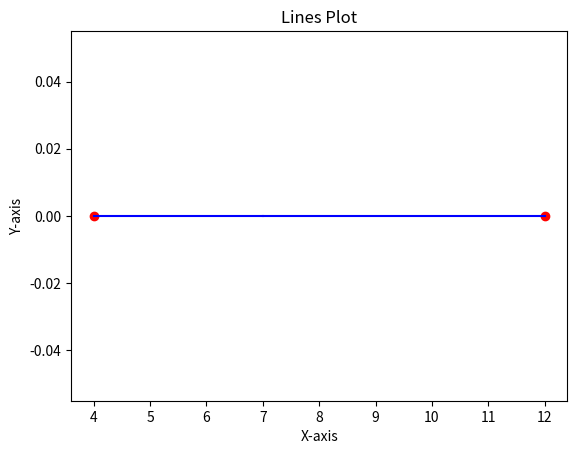

Python code for this plot: (Note: this script raises an exception after producing the figure.)
import sys
import matplotlib.pyplot as plt

def plot_points(points):
    if len(points) >= 1:
        x_values = [point[0] for point in points]
        y_values = [point[1] for point in points]
        plt.scatter(x_values, y_values, color='red', marker='o')
        plt.xlabel('X-axis')
        plt.ylabel('Y-axis')
        plt.title('Points Plot')
        plt.show()

def plot_lines(lines):
    if len(lines) > 1:
        for line in lines:
            plt.plot([line[0][0], line[1][0]], [line[0][1], line[1][1]], color='blue')
        plt.xlabel('X-axis')
        plt.ylabel('Y-axis')
        plt.title('Lines Plot')
        plt.show()

def plot_polygons(polygons):
    if len(polygons) > 2:
        for polygon in polygons:
            x_polygon = [point[0] for point in polygon]
            y_polygon = [point[1] for point in polygon]
            plt.plot(x_polygon + [x_polygon[0]], y_polygon + [y_polygon[0]], color='green')
            plt.plot(polygon[0][0], polygon[0][1], 'go')  # Mark the starting point
        plt.xlabel('X-axis')
        plt.ylabel('Y-axis')
        plt.title('Polygons Plot')
        plt.show()

if __name__ == "__main__":
    points = [
        (4, 0),
        (12, 0),
    ]
    lines = [
        ((4, 0), (7, 0)),
        ((7, 0), (12, 0)),
    ]
    polygons = [
            (4, 0),
            (7, 0),
            (12, 0),
    ]
    plot_points(points)
    plot_lines(lines)
    plot_polygons(polygons)
